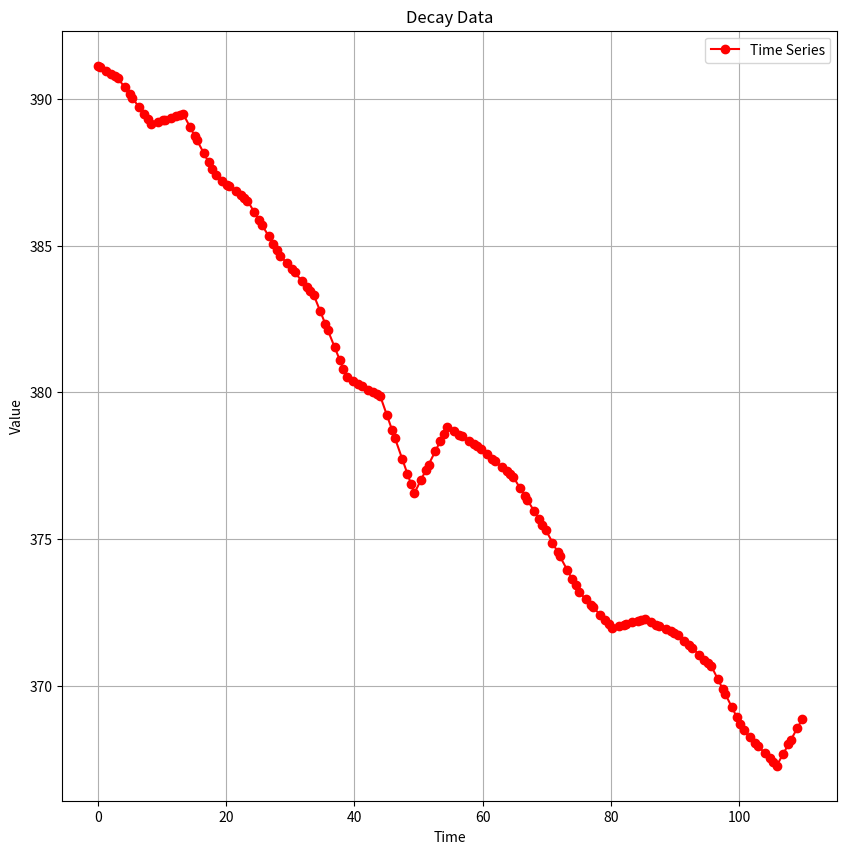
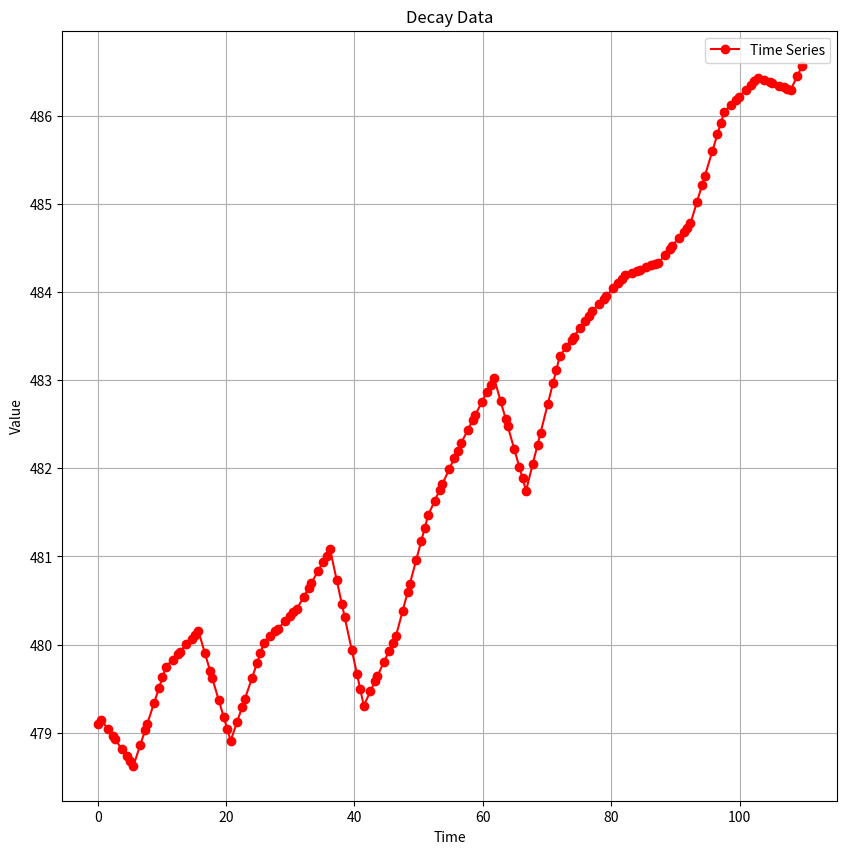

Here is the Python script that generated these plots, in order:
import matplotlib.pyplot as plt
import pandas as pd
"""
A problem to remember plotting and fitting data from Stack Overflow
https://stackoverflow.com/questions/79436232/how-to-fit-different-exponential-models-for-decay-and-growth-and-get-the-paramet?cb=1
"""

def time_series_plot(t, v, x_size=10, y_size=10, title='Time Series'):
    plt.figure(figsize=(x_size, y_size))
    plt.plot(t, v, marker='o', linestyle='-', color='r', label='Time Series')
    plt.xlabel('Time')
    plt.ylabel('Value')
    plt.title(title)
    plt.xticks(rotation=0)
    plt.grid(True)
    plt.legend()

    plt.show()



if __name__ == '__main__':
    decay_times = pd.array([
        0, 0.319000005722046, 1.34500002861023, 2.11700010299683, 2.65100002288818,
        3.19000005722046, 4.19700002670288, 4.99600005149841, 5.36800003051758,
        6.45600008964539, 7.24600005149841, 7.77900004386902, 8.31800007820129,
        9.34500002861023, 10.1370000839233, 10.4670000076294, 11.5, 12.2760000228882,
        12.805999994278, 13.3450000286102, 14.3740000724792, 15.154000043869,
        15.4860000610352, 16.5280001163483, 17.3090000152588, 17.8359999656677,
        18.3710000514984, 19.3949999809265, 20.1770000457764, 20.4960000514984,
        21.5060000419617, 22.2829999923706, 22.8120000362396, 23.3489999771118,
        24.3710000514984, 25.1600000858307, 25.5910000801086, 26.6270000934601,
        27.4010000228882, 27.933000087738, 28.4660000801086, 29.5030000209808,
        30.2890000343323, 30.7009999752045, 31.779000043869, 32.5820000171661,
        33.1150000095367, 33.654000043869, 34.6840000152588, 35.4760000705719,
        35.8810000419617, 36.9430000782013, 37.7360000610352, 38.2720000743866,
        38.8129999637604, 39.8580000400543, 40.6440000534058, 41.143000125885,
        42.2030000686646, 42.9730000495911, 43.5090000629425, 44.0510001182556,
        45.0810000896454, 45.8849999904633, 46.3410000801086, 47.489000082016,
        48.2690000534058, 48.8029999732971, 49.3389999866486, 50.3910000324249,
        51.1670000553131, 51.5680000782013, 52.6310000419617, 53.4200000762939,
        53.9509999752045, 54.4900000095367, 55.5329999923706, 56.3359999656677,
        56.7369999885559, 57.7990000247955, 58.5840001106262, 59.1170001029968,
        59.6640000343323, 60.6840000152588, 61.4760000705719, 61.8550000190735,
        62.9400000572205, 63.7200000286102, 64.2530000209808, 64.7860000133514,
        65.819000005722, 66.6040000915527, 66.9509999752045, 67.9820001125336,
        68.7590000629425, 69.3020000457764, 69.8510000705719, 70.8740000724792,
        71.6640000343323, 72.0420000553131, 73.1370000839233, 73.9200000762939,
        74.4609999656677, 75.0069999694824, 76.0460000038147, 76.8380000591278,
        77.2450001239777, 78.319000005722, 79.1080000400543, 79.643000125885,
        80.1840000152588, 81.194000005722, 81.9690001010895, 82.2920000553131,
        83.3320000171661, 84.143000125885, 84.6770000457764, 85.2160000801086,
        86.239000082016, 87.029000043869, 87.4340000152588, 88.5099999904633,
        89.3050000667572, 89.8410000801086, 90.3740000724792, 91.3900001049042,
        92.1610000133514, 92.6240000724792, 93.7190001010895, 94.5420000553131,
        95.0720000267029, 95.614000082016, 96.654000043869, 97.4379999637604,
        97.7630000114441, 98.7920000553131, 99.5680000782013, 100.101000070572,
        100.638000011444, 101.667999982834, 102.457000017166, 102.848999977112,
        103.946000099182, 104.740000009537, 105.272000074387, 105.808000087738,
        106.844000101089, 107.647000074387, 107.97200012207, 108.999000072479,
        109.77999997139], dtype=float)

    decay_values = pd.array([
            391.12411366, 391.08100717, 390.94243548, 390.83830459, 390.76617733,
            390.69324728, 390.38999998, 390.14939786, 390.0376815, 389.70998253,
            389.47173279, 389.31119461, 389.1491491, 389.21559469, 389.26671895,
            389.28811414, 389.3549619, 389.40510954, 389.43947037, 389.47427918,
            389.04703391, 388.72275693, 388.5853234, 388.15268327, 387.82841051,
            387.60917928, 387.38704258, 387.20998907, 387.07478506, 387.01980882,
            386.84510585, 386.71052183, 386.61901005, 386.52612006, 386.15278149,
            385.86492592, 385.70711689, 385.32912046, 385.04607945, 384.85214866,
            384.65748181, 384.39117228, 384.18906771, 384.08326961, 383.80669132,
            383.60021075, 383.46332154, 383.32514566, 382.76278914, 382.33080345,
            382.10990354, 381.53119168, 381.09810866, 380.80629565, 380.51067106,
            380.3812077, 380.28383162, 380.22213205, 380.09077494, 379.99536022,
            379.92893917, 379.86177495, 379.21853896, 378.71581941, 378.4316801,
            377.71482389, 377.22775015, 376.89366803, 376.55895926, 377.0199162,
            377.36026046, 377.53657392, 378.00229948, 378.348741, 378.58160228,
            378.81753244, 378.66982901, 378.55622193, 378.49948823, 378.34930228,
            378.2384323, 378.16305767, 378.08556017, 377.89134515, 377.74039492,
            377.66796687, 377.46130847, 377.31261093, 377.21080971, 377.109201,
            376.74048636, 376.4606496, 376.33643738, 375.96886698, 375.69122412,
            375.49779962, 375.30187551, 374.88554136, 374.56362855, 374.41020185,
            373.96452629, 373.64583614, 373.42523778, 373.20301263, 372.95689249,
            372.76951615, 372.67310562, 372.41842969, 372.23150586, 372.10499108,
            371.97682247, 372.03639454, 372.08200686, 372.10103861, 372.1623518,
            372.21017149, 372.24172397, 372.27350753, 372.17008905, 372.0901371,
            372.04914205, 371.94011178, 371.85974481, 371.80549687, 371.75144937,
            371.54387045, 371.38618534, 371.29149218, 371.06752863, 370.89899399,
            370.79059479, 370.67995194, 370.22531351, 369.8821446, 369.74050264,
            369.29024288, 368.95146194, 368.7184661, 368.48371741, 368.24428629,
            368.06129047, 367.9700323, 367.71544758, 367.53099783, 367.4071743,
            367.28288322, 367.69518211, 368.01515944, 368.14410924, 368.5533401,
            368.86423517], dtype=float)

    growth_times = pd.array([
        0, 0.552999973297119, 1.57200002670288, 2.36500000953674, 2.68499994277954,
        3.73000001907349, 4.51900005340576, 5.04900002479553, 5.57800006866455,
        6.62599992752075, 7.42400002479553, 7.72900009155273, 8.76999998092651,
        9.56200003623962, 10.0989999771118, 10.6449999809265, 11.6719999313354,
        12.4430000782013, 12.7730000019073, 13.8159999847412, 14.6189999580383,
        15.1579999923706, 15.6970000267029, 16.7170000076294, 17.5160000324249,
        17.845999956131, 18.8680000305176, 19.6410000324249, 20.1749999523163,
        20.7179999351501, 21.7309999465942, 22.5199999809265, 22.933000087738,
        24.0160000324249, 24.805999994278, 25.3389999866486, 25.8810000419617,
        26.8980000019073, 27.6740000247955, 28.0829999446869, 29.1719999313354,
        29.960000038147, 30.4960000514984, 31.0350000858307, 32.0599999427795,
        32.8519999980927, 33.2920000553131, 34.3519999980927, 35.1370000839233,
        35.6640000343323, 36.1979999542236, 37.2309999465942, 38.029000043869,
        38.4830000400543, 39.5920000076294, 40.3759999275208, 40.904000043869,
        41.4470000267029, 42.4660000801086, 43.25, 43.5750000476837,
        44.5929999351501, 45.3880000114441, 45.9210000038147, 46.4670000076294,
        47.4969999790192, 48.2850000858307, 48.6089999675751, 49.6219999790192,
        50.3989999294281, 50.9400000572205, 51.4730000495911, 52.4869999885559,
        53.2730000019073, 53.6679999828339, 54.7400000095367, 55.5130000114441,
        56.0460000038147, 56.5789999961853, 57.6059999465942, 58.3810000419617,
        58.7990000247955, 59.8429999351501, 60.6480000019073, 61.183000087738,
        61.7239999771118, 62.7530000209808, 63.5360000133514, 63.8450000286102,
        64.8680000305176, 65.654000043869, 66.183000087738, 66.7200000286102,
        67.7439999580383, 68.5169999599457, 68.9869999885559, 70.1059999465942,
        70.8989999294281, 71.433000087738, 71.9739999771118, 72.9900000095367,
        73.7990000247955, 74.1280000209808, 75.1319999694824, 75.9210000038147,
        76.4560000896454, 77.0060000419617, 78.0169999599457, 78.7950000762939,
        79.2009999752045, 80.2960000038147, 81.085000038147, 81.6159999370575,
        82.154000043869, 83.1719999313354, 83.960000038147, 84.3849999904633,
        85.4539999961853, 86.25, 86.7869999408722, 87.3310000896454,
        88.3380000591278, 89.1310000419617, 89.4570000171661, 90.4700000286102,
        91.2430000305176, 91.7829999923706, 92.3220000267029, 93.3519999980927,
        94.125, 94.5650000572205, 95.7239999771118, 96.5230000019073,
        97.0499999523163, 97.5889999866486, 98.625, 99.4210000038147,
        99.8559999465942, 100.934000015259, 101.703999996185, 102.239000082016,
        102.779000043869, 103.825999975204, 104.628999948502, 105.026000022888,
        106.069999933243, 106.845999956131, 107.378999948502, 107.917000055313,
        108.930999994278, 109.716000080109], dtype=float)

    growth_values = pd.array([
        479.10215226, 479.15010973, 479.04382887, 478.96121828, 478.92773784,
        478.81885903, 478.73656953, 478.68128682, 478.6261122, 478.85844051,
        479.03518717, 479.1025219, 479.33309695, 479.50873458, 479.62744808,
        479.74859523, 479.83062229, 479.89212617, 479.91856631, 480.00179695,
        480.06601361, 480.10906271, 480.15210838, 479.89960556, 479.70206163,
        479.62012341, 479.36714101, 479.17579419, 479.04360975, 478.90920312,
        479.12646431, 479.29568234, 479.3840455, 479.61631255, 479.78595373,
        479.90026028, 480.0162762, 480.09305768, 480.15159076, 480.18244119,
        480.26459024, 480.3240335, 480.3643919, 480.40505769, 480.53912092,
        480.64247714, 480.69996964, 480.83846439, 480.94102931, 481.00988704,
        481.07978853, 480.73114681, 480.46181544, 480.30858754, 479.93463897,
        479.66970123, 479.49149896, 479.30823314, 479.46882493, 479.59266358,
        479.6437766, 479.80453027, 479.92978879, 480.01403278, 480.10016777,
        480.38149338, 480.59692718, 480.68578179, 480.96245763, 481.17515461,
        481.32278277, 481.46850081, 481.63006045, 481.75501361, 481.81804737,
        481.9886796, 482.11171933, 482.19639813, 482.28123609, 482.42994263,
        482.5419073, 482.60251994, 482.75354473, 482.86984873, 482.94723698,
        483.02563203, 482.76213851, 482.56189822, 482.48252108, 482.22084432,
        482.01933274, 481.88414206, 481.74639651, 482.04420074, 482.26900236,
        482.40568134, 482.73107711, 482.96168337, 483.11668169, 483.27430031,
        483.37630106, 483.45769965, 483.49065889, 483.59166323, 483.67096438,
        483.72463471, 483.77990884, 483.86058774, 483.92253361, 483.95490772,
        484.0422155, 484.105193, 484.14752095, 484.19040833, 484.2177491,
        484.23888953, 484.25030659, 484.27904537, 484.30042357, 484.31484737,
        484.32942842, 484.41989205, 484.49112871, 484.52041283, 484.61150306,
        484.68094616, 484.72936224, 484.77778237, 485.02597763, 485.21207169,
        485.31776096, 485.59678909, 485.78914165, 485.91625247, 486.04576866,
        486.1223913, 486.18113401, 486.21335426, 486.29293823, 486.3498294,
        486.38935835, 486.42933743, 486.40107268, 486.37939394, 486.36867389,
        486.34049808, 486.31955938, 486.30517609, 486.29067372, 486.4460626,
        486.56608919], dtype=float)

    time_series_plot(decay_times, decay_values, title='Decay Data')
    time_series_plot(growth_times, growth_values, title='Decay Data')



